Run: headless pygame with SDL's dummy video driver; simulated clock (each Clock.tick advances the game by its frame time, no real sleeping); random seed 0; keys injected as events and as key.get_pressed() state; no mouse input.
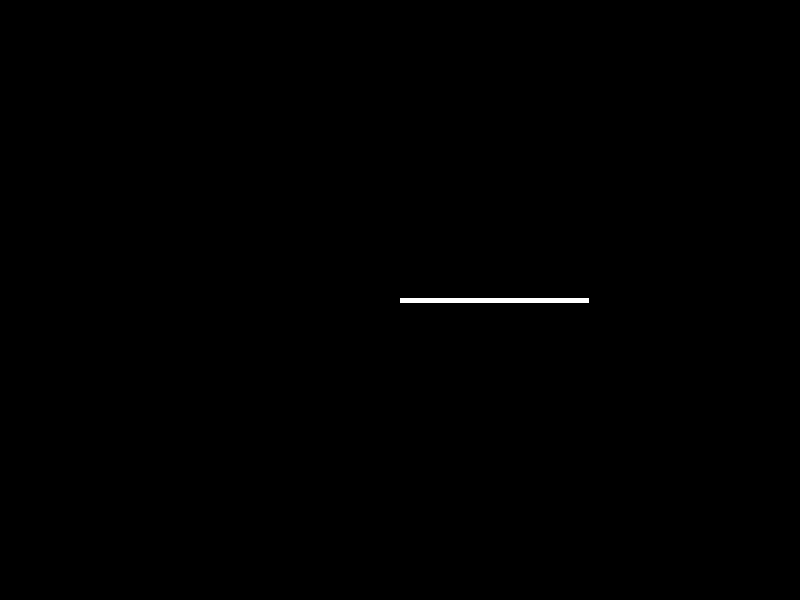
Frame 1 of 4 · flips 1–60 · no input
Frame 2 of 4 · flips 61–180 · tapped SPACE, RETURN · held RIGHT (→), D · screen unchanged from frame 1, image omitted
Frame 3 of 4 · flips 181–300 · held DOWN (↓), S · screen unchanged from frame 2, image omitted
Frame 4 of 4 · flips 301–420 · held LEFT (←), A, UP (↑), W · screen unchanged from frame 3, image omitted

The pygame program that drew these frames:

import pygame
import sys
from math import sin, cos, pi, radians;

# Initialize Pygame
pygame.init()


# colors
BLACK = (0, 0, 0)
WHITE = (255, 255, 255)
RED = (255, 0, 0)
PURPLE = (235, 52, 225)

# Set up the screen
WIDTH, HEIGHT = 800, 600
screen = pygame.display.set_mode((WIDTH, HEIGHT))
pygame.display.set_caption("Pygame Window")

center_x = WIDTH // 2
center_y = HEIGHT // 2

UPPER_ARM_LENGTH = 100;
FOREARM_LENGTH = UPPER_ARM_LENGTH * 0.88 # typical proportions


# SHOULDER
shoulder_x = center_x
shoulder_y = center_y

# ELBOW 
elbow_x = 0
elbow_y = 0
elbow_angle = 0 
elbow_angle_speed = 3

# WRIST
wrist_x = 0
wrist_y = 0
wrist_angle = 0
wrist_angle_speed = 3


def set_elbow_coord():
  global elbow_x, elbow_y
  elbow_x = (UPPER_ARM_LENGTH * cos(radians(elbow_angle))) + shoulder_x
  elbow_y = (-1 * UPPER_ARM_LENGTH * sin(radians(elbow_angle))) + shoulder_y
    
def set_wrist_coord():
  global wrist_x, wrist_y
  wrist_x = (FOREARM_LENGTH * cos(radians(wrist_angle))) + elbow_x
  wrist_y = (-1 * FOREARM_LENGTH * sin(radians(wrist_angle))) + elbow_y


w_pressed = False
s_pressed = False
up_pressed = False
down_pressed = False


# Game loop
clock = pygame.time.Clock()
while True:
    screen.fill(BLACK)  # Fill the screen with white color

    # Handle events
    for event in pygame.event.get():
        if event.type == pygame.QUIT:
            pygame.quit()
            sys.exit()

        elif event.type == pygame.KEYDOWN:
            if event.key == pygame.K_w:
                # Set the "w_pressed" flag to True when "w" key is pressed
                w_pressed = True
            elif event.key == pygame.K_s:
                # Set the "s_pressed" flag to True when "s" key is pressed
                s_pressed = True
            elif event.key == pygame.K_UP:
                # Set the "up_pressed" flag to True when up arrow key is pressed
                up_pressed = True
            elif event.key == pygame.K_DOWN:
                # Set the "down_pressed" flag to True when down arrow key is pressed
                down_pressed = True
        elif event.type == pygame.KEYUP:
            if event.key == pygame.K_w:
                # Set the "w_pressed" flag to False when "w" key is released
                w_pressed = False
            elif event.key == pygame.K_s:
                # Set the "s_pressed" flag to False when "s" key is released
                s_pressed = False
            elif event.key == pygame.K_UP:
                # Set the "up_pressed" flag to False when up arrow key is released
                up_pressed = False
            elif event.key == pygame.K_DOWN:
                # Set the "down_pressed" flag to False when down arrow key is released
                down_pressed = False

    # Update elbow_angle
    if w_pressed:
        elbow_angle += elbow_angle_speed
        print("Elbow Angle (Incremented):", elbow_angle)

    if s_pressed:
        elbow_angle -= elbow_angle_speed 
        print("Elbow Angle (Decremented):", elbow_angle)

    # Update wrist_angle
    if up_pressed:
        wrist_angle += wrist_angle_speed
        print("Wrist Angle (Incremented):", wrist_angle)

    if down_pressed:
        wrist_angle -= wrist_angle_speed
        print("Wrist Angle (Decremented):", wrist_angle)

    elbow_angle %= 360
    wrist_angle %= 360

    set_elbow_coord()
    set_wrist_coord()


    pygame.draw.line(screen, WHITE, (shoulder_x, shoulder_y), (elbow_x, elbow_y), 5)
    pygame.draw.line(screen, WHITE, (elbow_x, elbow_y), (wrist_x, wrist_y), 5)




    # Update the display
    pygame.display.flip()
    clock.tick(60)  # Limit the frame rate to 60 FPS

    clock.tick(60)
